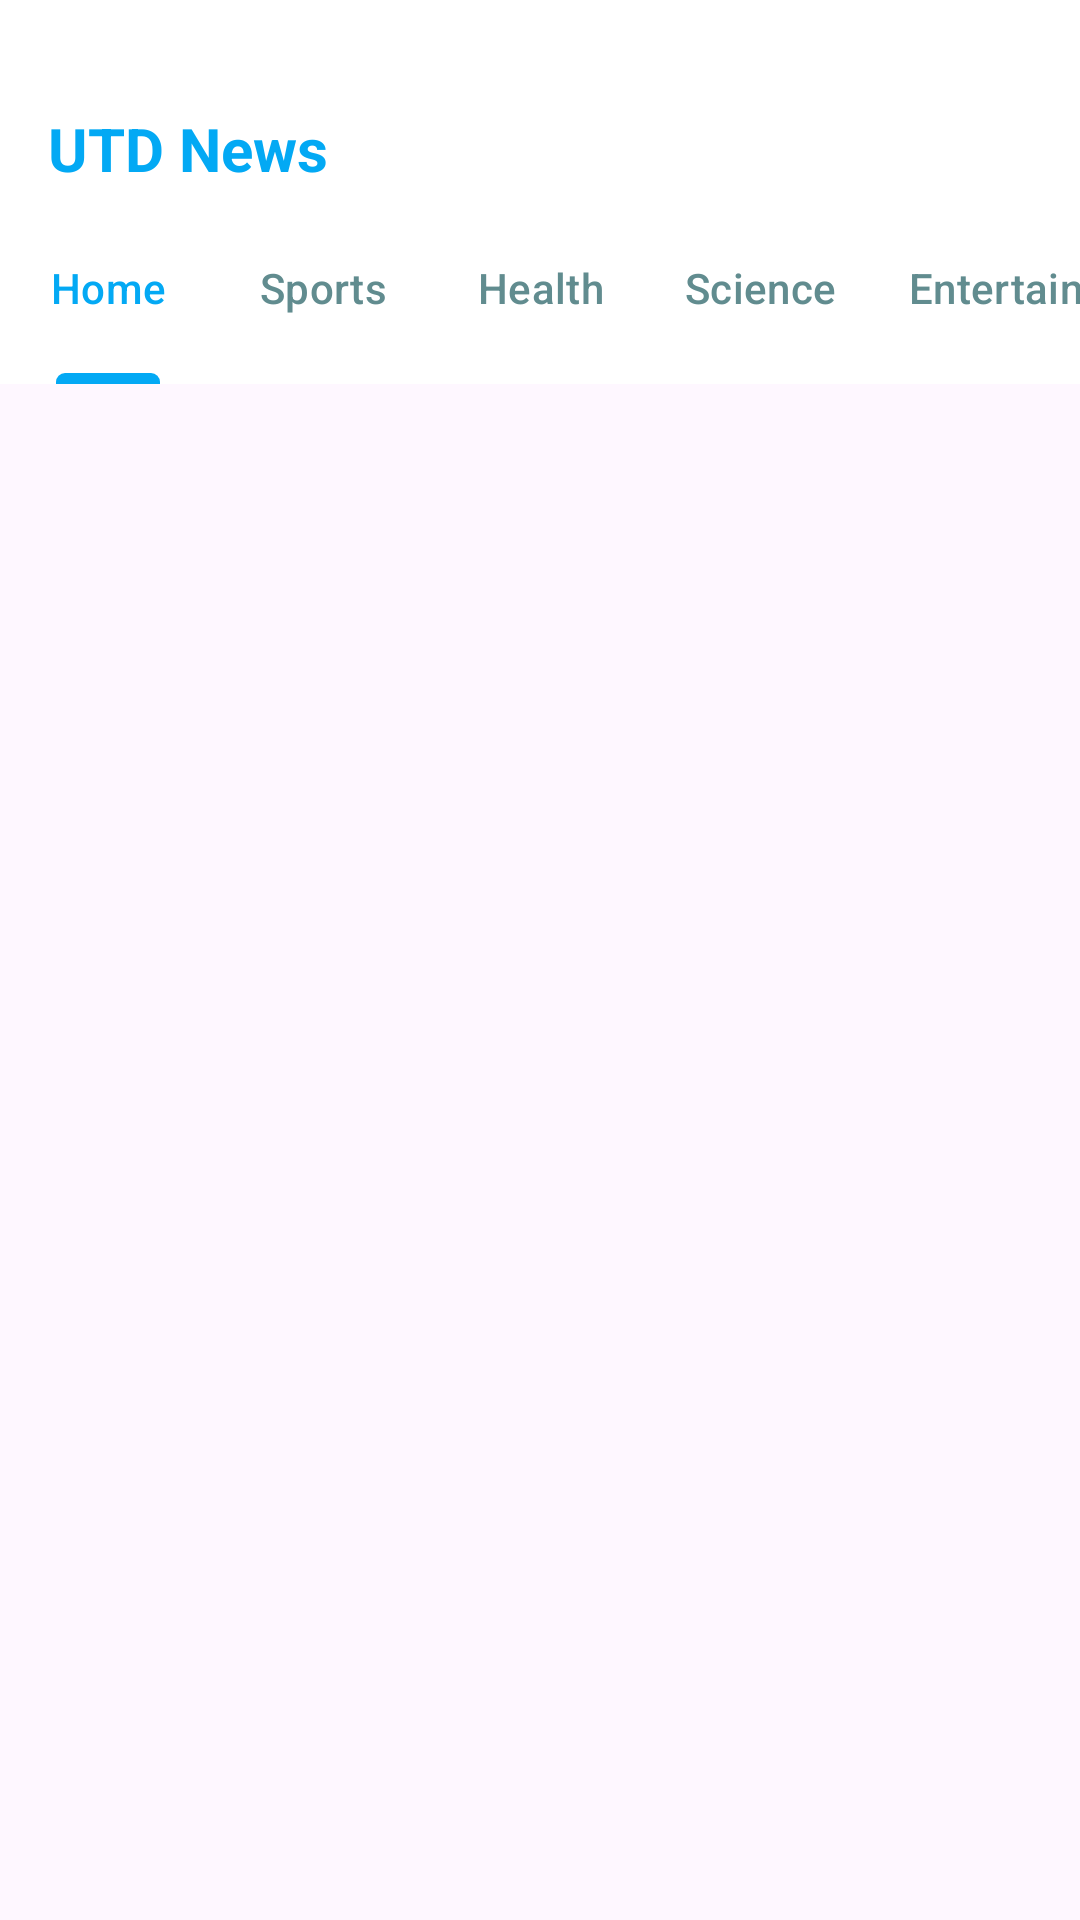

Android layout source for this screen:
<!-- AndroidManifest.xml: application theme Theme.UTD -->
<!-- res/layout/activity_main.xml -->
<?xml version="1.0" encoding="utf-8"?>
<RelativeLayout xmlns:android="http://schemas.android.com/apk/res/android"
    xmlns:app="http://schemas.android.com/apk/res-auto"
    xmlns:tools="http://schemas.android.com/tools"
    android:id="@+id/main"
    android:layout_width="match_parent"
    android:layout_height="match_parent"
    tools:context=".MainActivity">

    <androidx.appcompat.widget.Toolbar
        android:layout_width="match_parent"
        android:layout_height="?attr/actionBarSize"
        android:layout_marginTop="0dp"
        android:background="@color/white"
        android:id="@+id/toolbar">


        <RelativeLayout
            android:layout_width="match_parent"
            android:layout_height="match_parent"
            android:gravity="center_vertical">

            <TextView
                android:layout_width="wrap_content"
                android:layout_height="wrap_content"
                android:text="UTD News"
                android:textColor="#03A9F4"
                android:textSize="20sp"
                android:layout_marginTop="35dp"
                android:textStyle="bold">

            </TextView>


        </RelativeLayout>

    </androidx.appcompat.widget.Toolbar>

    <com.google.android.material.tabs.TabLayout
        android:layout_width="match_parent"
        android:layout_height="?attr/actionBarSize"
        android:id="@+id/include"
        android:layout_below="@+id/toolbar"
        app:tabTextColor="#618C8F"
        app:tabSelectedTextColor="#03A9F4"
        app:tabIndicatorColor="#03A9F4"
        app:tabIndicatorHeight="3.5dp"
        android:layout_marginTop="0dp"
        app:tabMode="scrollable"
        android:backgroundTint="@color/white">


        <com.google.android.material.tabs.TabItem
            android:layout_width="wrap_content"
            android:layout_height="wrap_content"
            android:text="Home"
            android:id="@+id/home">

        </com.google.android.material.tabs.TabItem>

        <com.google.android.material.tabs.TabItem
            android:layout_width="wrap_content"
            android:layout_height="wrap_content"
            android:text="Sports"
            android:id="@+id/sports">

        </com.google.android.material.tabs.TabItem>

        <com.google.android.material.tabs.TabItem
            android:layout_width="wrap_content"
            android:layout_height="wrap_content"
            android:text="Health"
            android:id="@+id/health">

        </com.google.android.material.tabs.TabItem>

        <com.google.android.material.tabs.TabItem
            android:layout_width="wrap_content"
            android:layout_height="wrap_content"
            android:text="Science"
            android:id="@+id/science">

        </com.google.android.material.tabs.TabItem>

        <com.google.android.material.tabs.TabItem
            android:layout_width="wrap_content"
            android:layout_height="wrap_content"
            android:text="Entertainment"
            android:id="@+id/entertainment">

        </com.google.android.material.tabs.TabItem>

        <com.google.android.material.tabs.TabItem
            android:layout_width="wrap_content"
            android:layout_height="wrap_content"
            android:text="Technology"
            android:id="@+id/technology">

        </com.google.android.material.tabs.TabItem>

    </com.google.android.material.tabs.TabLayout>


    <androidx.viewpager.widget.ViewPager
        android:id="@+id/fragmentcontainer"
        android:layout_width="match_parent"
        android:layout_height="match_parent"
        android:layout_below="@+id/include"
        android:layout_marginTop="-3dp"
        android:backgroundTint="@color/white">


        <ProgressBar
            android:id="@+id/progressBar"
            style="?android:attr/progressBarStyle"
            android:layout_width="wrap_content"
            android:layout_height="wrap_content" />

    </androidx.viewpager.widget.ViewPager>


</RelativeLayout>
<!-- resources referenced by this layout -->
<resources>
  <style name="Theme.UTD" parent="Base.Theme.UTD" />
  <style name="Base.Theme.UTD" parent="Theme.Material3.DayNight.NoActionBar">
          
          
      </style>
  <!-- not gathered from this repository: default colours our renderer supplied (Android Studio template values) -->
  <color name="white">#FFFFFFFF</color>
</resources>
